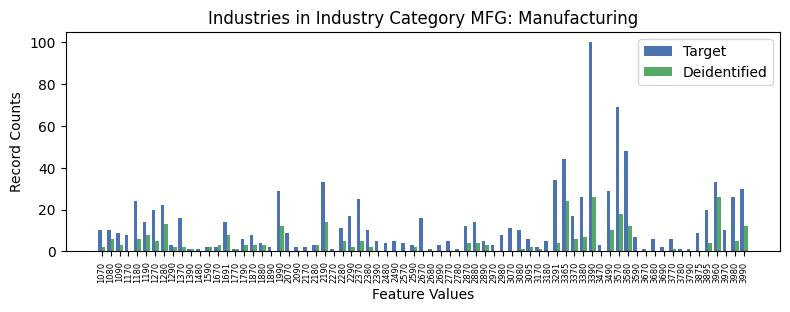

The table this chart was drawn from, first rows:
, INDP, count_target, count_deidentified
3, 1070, 10, 2.0
51, 1080, 10, 6.0
44, 1090, 9, 3.0
59, 1170, 8, 0.0
5, 1180, 24, 6.0
36, 1190, 14, 8.0
18, 1270, 20, 5.0
9, 1280, 22, 13.0
47, 1290, 3, 2.0
39, 1370, 16, 2.0
52, 1390, 1, 1.0
71, 1480, 1, 0.0
58, 1590, 2, 2.0
65, 1670, 2, 3.0
13, 1691, 14, 8.0
56, 1770, 1, 1.0
46, 1790, 6, 3.0
45, 1870, 8, 3.0
67, 1880, 4, 3.0
37, 1890, 2, 0.0
22, 1990, 29, 12.0
50, 2070, 9, 0.0
7, 2090, 2, 0.0
62, 2170, 2, 0.0
60, 2180, 3, 3.0
29, 2190, 33, 14.0
49, 2270, 1, 0.0
23, 2280, 11, 5.0
20, 2290, 17, 2.0
12, 2370, 25, 5.0
42, 2380, 10, 2.0
19, 2390, 5, 0.0
68, 2480, 4, 0.0
41, 2490, 5, 0.0
21, 2570, 4, 0.0
15, 2590, 3, 2.0
10, 2670, 16, 0.0
61, 2680, 1, 0.0
55, 2690, 3, 0.0
1, 2770, 5, 0.0
54, 2780, 1, 0.0
4, 2870, 12, 4.0
6, 2880, 14, 4.0
64, 2890, 5, 3.0
66, 2970, 3, 0.0
16, 2980, 8, 0.0
57, 3070, 11, 0.0
53, 3080, 10, 1.0
34, 3095, 6, 2.0
31, 3170, 2, 1.0
40, 3180, 5, 0.0
0, 3291, 34, 4.0
26, 3365, 44, 24.0
17, 3370, 17, 6.0
32, 3380, 26, 7.0
24, 3390, 100, 26.0
63, 3470, 3, 0.0
30, 3490, 29, 10.0
2, 3570, 69, 18.0
14, 3580, 48, 12.0
... 13 more rows
